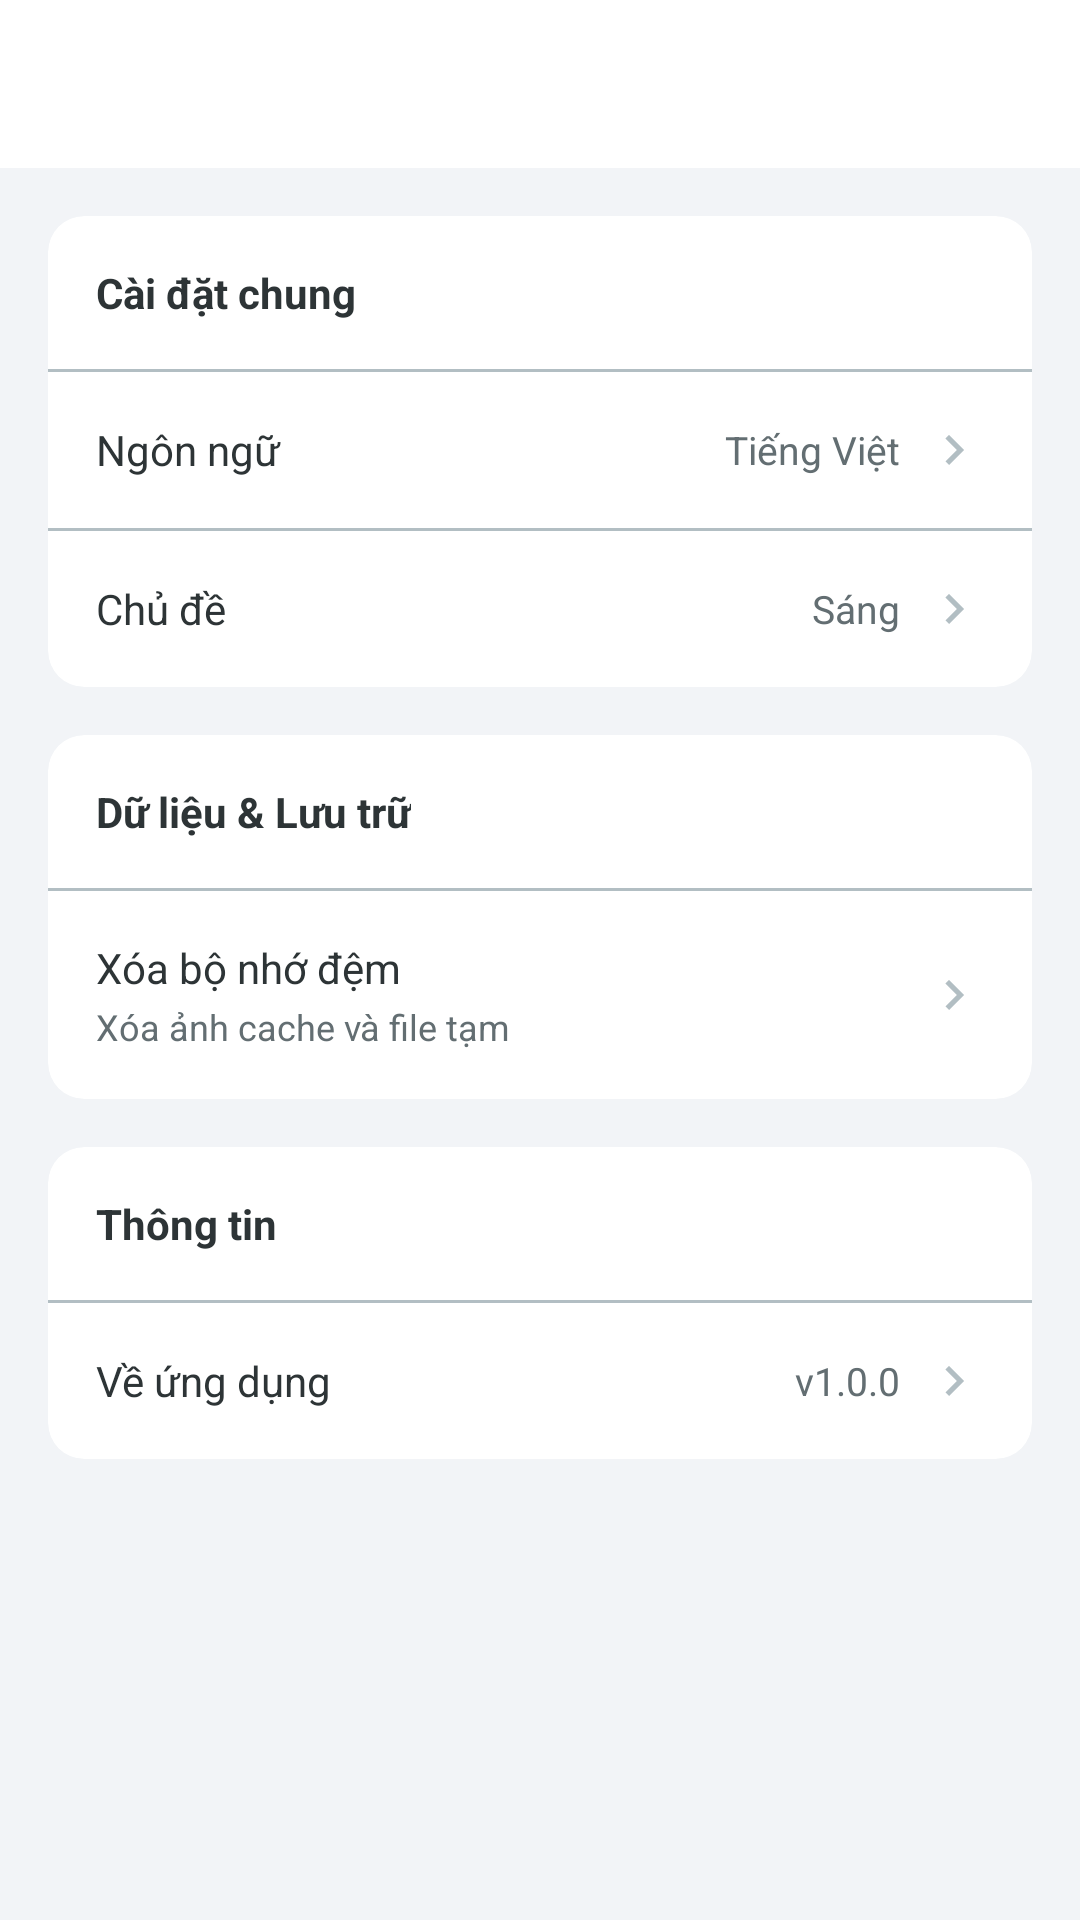

The Android layout XML behind this screen, and the referenced resources:
<!-- AndroidManifest.xml: activity theme Theme.ChiaCam.NoActionBar -->
<!-- res/layout/activity_settings.xml -->
<?xml version="1.0" encoding="utf-8"?>
<LinearLayout xmlns:android="http://schemas.android.com/apk/res/android"
    xmlns:app="http://schemas.android.com/apk/res-auto"
    android:layout_width="match_parent"
    android:layout_height="match_parent"
    android:orientation="vertical"
    android:background="@color/background_gray">

    <androidx.appcompat.widget.Toolbar
        android:id="@+id/toolbar"
        android:layout_width="match_parent"
        android:layout_height="?attr/actionBarSize"
        android:background="@color/white"
        app:navigationIcon="@drawable/ic_close"
        app:navigationIconTint="@color/gray_dark" />

    <ScrollView
        android:layout_width="match_parent"
        android:layout_height="match_parent"
        android:fillViewport="true">

        <LinearLayout
            android:layout_width="match_parent"
            android:layout_height="wrap_content"
            android:orientation="vertical"
            android:padding="16dp">

            
            <androidx.cardview.widget.CardView
                android:layout_width="match_parent"
                android:layout_height="wrap_content"
                app:cardCornerRadius="12dp"
                app:cardElevation="0dp">

                <LinearLayout
                    android:layout_width="match_parent"
                    android:layout_height="wrap_content"
                    android:orientation="vertical">

                    <TextView
                        android:layout_width="wrap_content"
                        android:layout_height="wrap_content"
                        android:text="Cài đặt chung"
                        android:textSize="14sp"
                        android:textStyle="bold"
                        android:textColor="@color/gray_dark"
                        android:padding="16dp"
                        android:paddingBottom="8dp" />

                    <View
                        android:layout_width="match_parent"
                        android:layout_height="1dp"
                        android:background="@color/gray_light" />

                    
                    <LinearLayout
                        android:id="@+id/ll_language"
                        android:layout_width="match_parent"
                        android:layout_height="wrap_content"
                        android:orientation="horizontal"
                        android:gravity="center_vertical"
                        android:padding="16dp"
                        android:background="?attr/selectableItemBackground">

                        <TextView
                            android:layout_width="0dp"
                            android:layout_height="wrap_content"
                            android:layout_weight="1"
                            android:text="@string/settings_language"
                            android:textSize="14sp"
                            android:textColor="@color/gray_dark" />

                        <TextView
                            android:id="@+id/tv_language_value"
                            android:layout_width="wrap_content"
                            android:layout_height="wrap_content"
                            android:text="Tiếng Việt"
                            android:textSize="13sp"
                            android:textColor="@color/gray_medium"
                            android:layout_marginEnd="8dp" />

                        <ImageView
                            android:layout_width="20dp"
                            android:layout_height="20dp"
                            android:src="@drawable/ic_chevron_right"
                            app:tint="@color/gray_light" />

                    </LinearLayout>

                    <View
                        android:layout_width="match_parent"
                        android:layout_height="1dp"
                        android:background="@color/gray_light" />

                    
                    <LinearLayout
                        android:id="@+id/ll_theme"
                        android:layout_width="match_parent"
                        android:layout_height="wrap_content"
                        android:orientation="horizontal"
                        android:gravity="center_vertical"
                        android:padding="16dp"
                        android:background="?attr/selectableItemBackground">

                        <TextView
                            android:layout_width="0dp"
                            android:layout_height="wrap_content"
                            android:layout_weight="1"
                            android:text="@string/settings_theme"
                            android:textSize="14sp"
                            android:textColor="@color/gray_dark" />

                        <TextView
                            android:id="@+id/tv_theme_value"
                            android:layout_width="wrap_content"
                            android:layout_height="wrap_content"
                            android:text="Sáng"
                            android:textSize="13sp"
                            android:textColor="@color/gray_medium"
                            android:layout_marginEnd="8dp" />

                        <ImageView
                            android:layout_width="20dp"
                            android:layout_height="20dp"
                            android:src="@drawable/ic_chevron_right"
                            app:tint="@color/gray_light" />

                    </LinearLayout>

                </LinearLayout>

            </androidx.cardview.widget.CardView>

            
            <androidx.cardview.widget.CardView
                android:layout_width="match_parent"
                android:layout_height="wrap_content"
                app:cardCornerRadius="12dp"
                app:cardElevation="0dp"
                android:layout_marginTop="16dp">

                <LinearLayout
                    android:layout_width="match_parent"
                    android:layout_height="wrap_content"
                    android:orientation="vertical">

                    <TextView
                        android:layout_width="wrap_content"
                        android:layout_height="wrap_content"
                        android:text="Dữ liệu &amp; Lưu trữ"
                        android:textSize="14sp"
                        android:textStyle="bold"
                        android:textColor="@color/gray_dark"
                        android:padding="16dp"
                        android:paddingBottom="8dp" />

                    <View
                        android:layout_width="match_parent"
                        android:layout_height="1dp"
                        android:background="@color/gray_light" />

                    
                    <LinearLayout
                        android:id="@+id/ll_clear_cache"
                        android:layout_width="match_parent"
                        android:layout_height="wrap_content"
                        android:orientation="horizontal"
                        android:gravity="center_vertical"
                        android:padding="16dp"
                        android:background="?attr/selectableItemBackground">

                        <LinearLayout
                            android:layout_width="0dp"
                            android:layout_height="wrap_content"
                            android:layout_weight="1"
                            android:orientation="vertical">

                            <TextView
                                android:layout_width="wrap_content"
                                android:layout_height="wrap_content"
                                android:text="Xóa bộ nhớ đệm"
                                android:textSize="14sp"
                                android:textColor="@color/gray_dark" />

                            <TextView
                                android:layout_width="wrap_content"
                                android:layout_height="wrap_content"
                                android:text="Xóa ảnh cache và file tạm"
                                android:textSize="12sp"
                                android:textColor="@color/gray_medium"
                                android:layout_marginTop="2dp" />

                        </LinearLayout>

                        <ImageView
                            android:layout_width="20dp"
                            android:layout_height="20dp"
                            android:src="@drawable/ic_chevron_right"
                            app:tint="@color/gray_light" />

                    </LinearLayout>

                </LinearLayout>

            </androidx.cardview.widget.CardView>

            
            <androidx.cardview.widget.CardView
                android:layout_width="match_parent"
                android:layout_height="wrap_content"
                app:cardCornerRadius="12dp"
                app:cardElevation="0dp"
                android:layout_marginTop="16dp">

                <LinearLayout
                    android:layout_width="match_parent"
                    android:layout_height="wrap_content"
                    android:orientation="vertical">

                    <TextView
                        android:layout_width="wrap_content"
                        android:layout_height="wrap_content"
                        android:text="Thông tin"
                        android:textSize="14sp"
                        android:textStyle="bold"
                        android:textColor="@color/gray_dark"
                        android:padding="16dp"
                        android:paddingBottom="8dp" />

                    <View
                        android:layout_width="match_parent"
                        android:layout_height="1dp"
                        android:background="@color/gray_light" />

                    
                    <LinearLayout
                        android:id="@+id/ll_about"
                        android:layout_width="match_parent"
                        android:layout_height="wrap_content"
                        android:orientation="horizontal"
                        android:gravity="center_vertical"
                        android:padding="16dp"
                        android:background="?attr/selectableItemBackground">

                        <TextView
                            android:layout_width="0dp"
                            android:layout_height="wrap_content"
                            android:layout_weight="1"
                            android:text="Về ứng dụng"
                            android:textSize="14sp"
                            android:textColor="@color/gray_dark" />

                        <TextView
                            android:layout_width="wrap_content"
                            android:layout_height="wrap_content"
                            android:text="v1.0.0"
                            android:textSize="13sp"
                            android:textColor="@color/gray_medium"
                            android:layout_marginEnd="8dp" />

                        <ImageView
                            android:layout_width="20dp"
                            android:layout_height="20dp"
                            android:src="@drawable/ic_chevron_right"
                            app:tint="@color/gray_light" />

                    </LinearLayout>

                </LinearLayout>

            </androidx.cardview.widget.CardView>

        </LinearLayout>

    </ScrollView>

</LinearLayout>
<!-- resources referenced by this layout -->
<resources>
  <color name="background_gray">#F2F4F7</color>
  <color name="gray_dark">#2D3436</color>
  <color name="gray_light">#B2BEC3</color>
  <color name="gray_medium">#636E72</color>
  <color name="white">#FFFFFF</color>
  <!-- drawable ic_chevron_right (drawable) -->
  <?xml version="1.0" encoding="utf-8"?>
  <vector xmlns:android="http://schemas.android.com/apk/res/android"
      android:width="24dp"
      android:height="24dp"
      android:viewportWidth="24"
      android:viewportHeight="24">
      <path
          android:fillColor="#CCCCCC"
          android:pathData="M10,6L8.59,7.41 13.17,12l-4.58,4.59L10,18l6,-6z"/>
  </vector>
  <string name="settings_language">Ngôn ngữ</string>
  <string name="settings_theme">Chủ đề</string>
  <style name="Theme.ChiaCam.NoActionBar" parent="Theme.ChiaCam">
          <item name="windowNoTitle">true</item>
          <item name="windowActionBar">false</item>
          <item name="android:windowFullscreen">true</item>
          <item name="android:windowContentOverlay">@null</item>
      </style>
  <style name="Theme.ChiaCam" parent="Theme.MaterialComponents.DayNight.NoActionBar">
          
          <item name="colorPrimary">@color/primary</item>
          <item name="colorPrimaryVariant">@color/primary_dark</item>
          <item name="colorOnPrimary">@color/white</item>
          
          
          <item name="colorSecondary">@color/secondary</item>
          <item name="colorSecondaryVariant">@color/secondary_dark</item>
          <item name="colorOnSecondary">@color/white</item>
          
          
          <item name="android:statusBarColor">@color/white</item>
          <item name="android:windowLightStatusBar">true</item>
          
          
          <item name="android:windowBackground">@color/background_white</item>
          
          
          <item name="android:fontFamily">sans-serif</item>
      </style>
  <color name="primary">#FF6B35</color>
  <color name="primary_dark">#E05D2C</color>
  <color name="secondary">#2EC4B6</color>
  <color name="secondary_dark">#259B90</color>
  <color name="background_white">#F9FAFB</color>
</resources>
